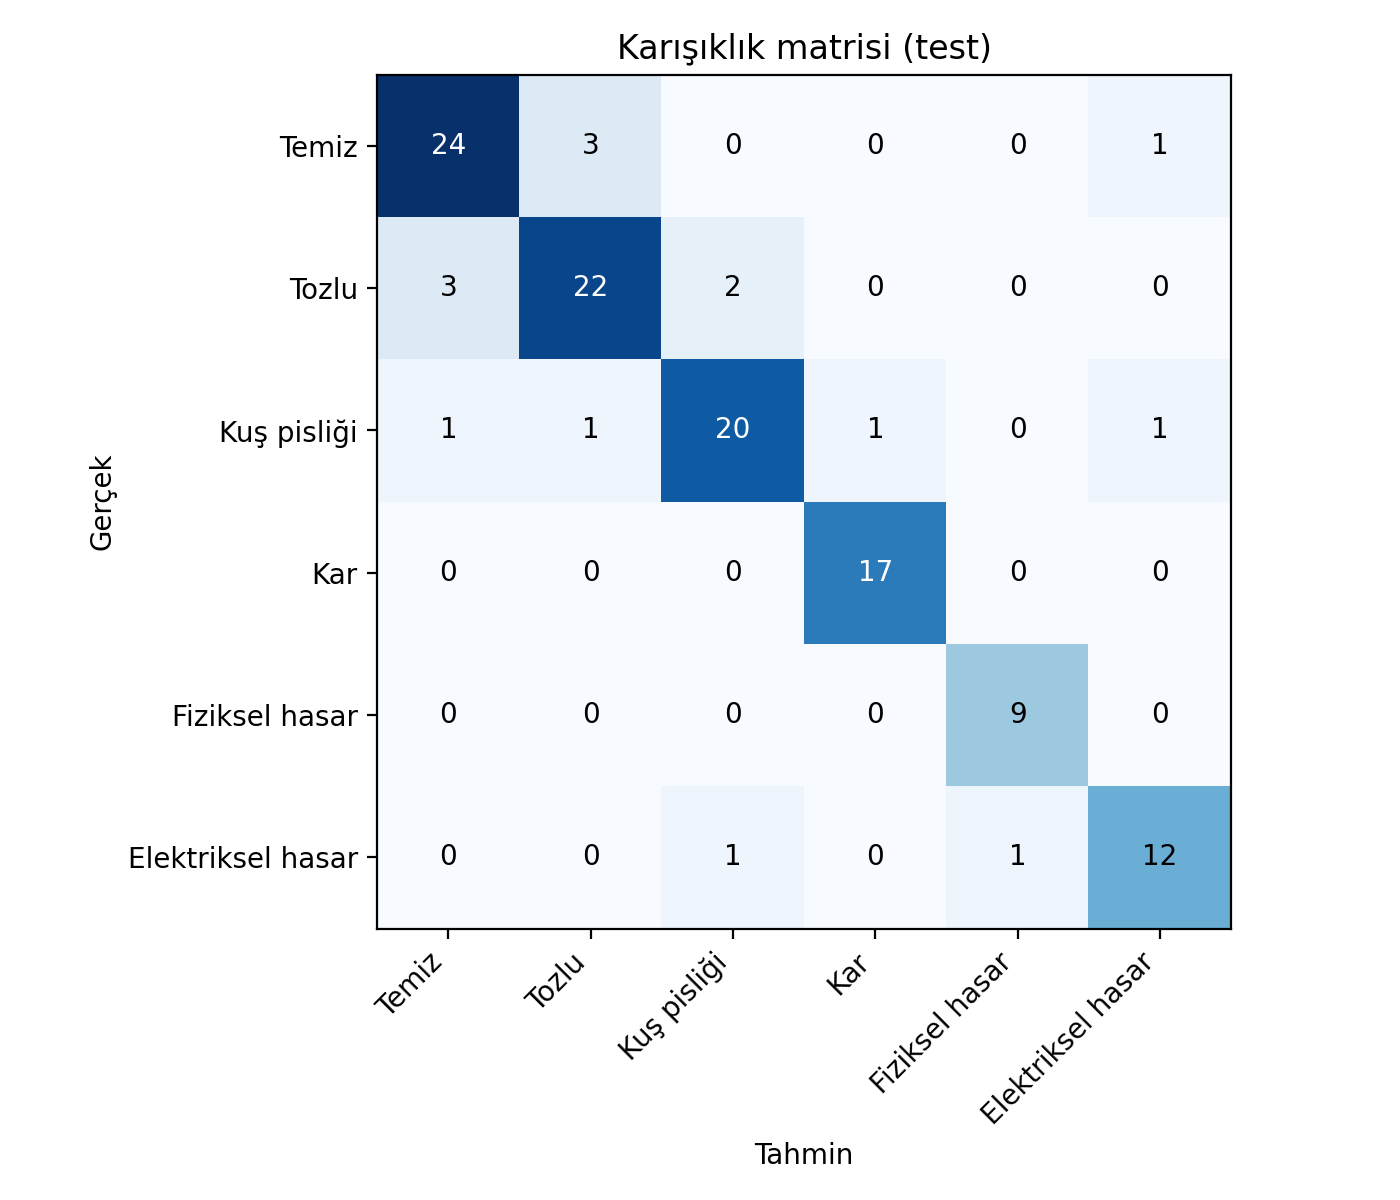

The file beside this chart, header and first rows:
, Temiz, Tozlu, Kuş pisliği, Kar, Fiziksel hasar, Elektriksel hasar
Temiz, 24, 3, 0, 0, 0, 1
Tozlu, 3, 22, 2, 0, 0, 0
Kuş pisliği, 1, 1, 20, 1, 0, 1
Kar, 0, 0, 0, 17, 0, 0
Fiziksel hasar, 0, 0, 0, 0, 9, 0
Elektriksel hasar, 0, 0, 1, 0, 1, 12
